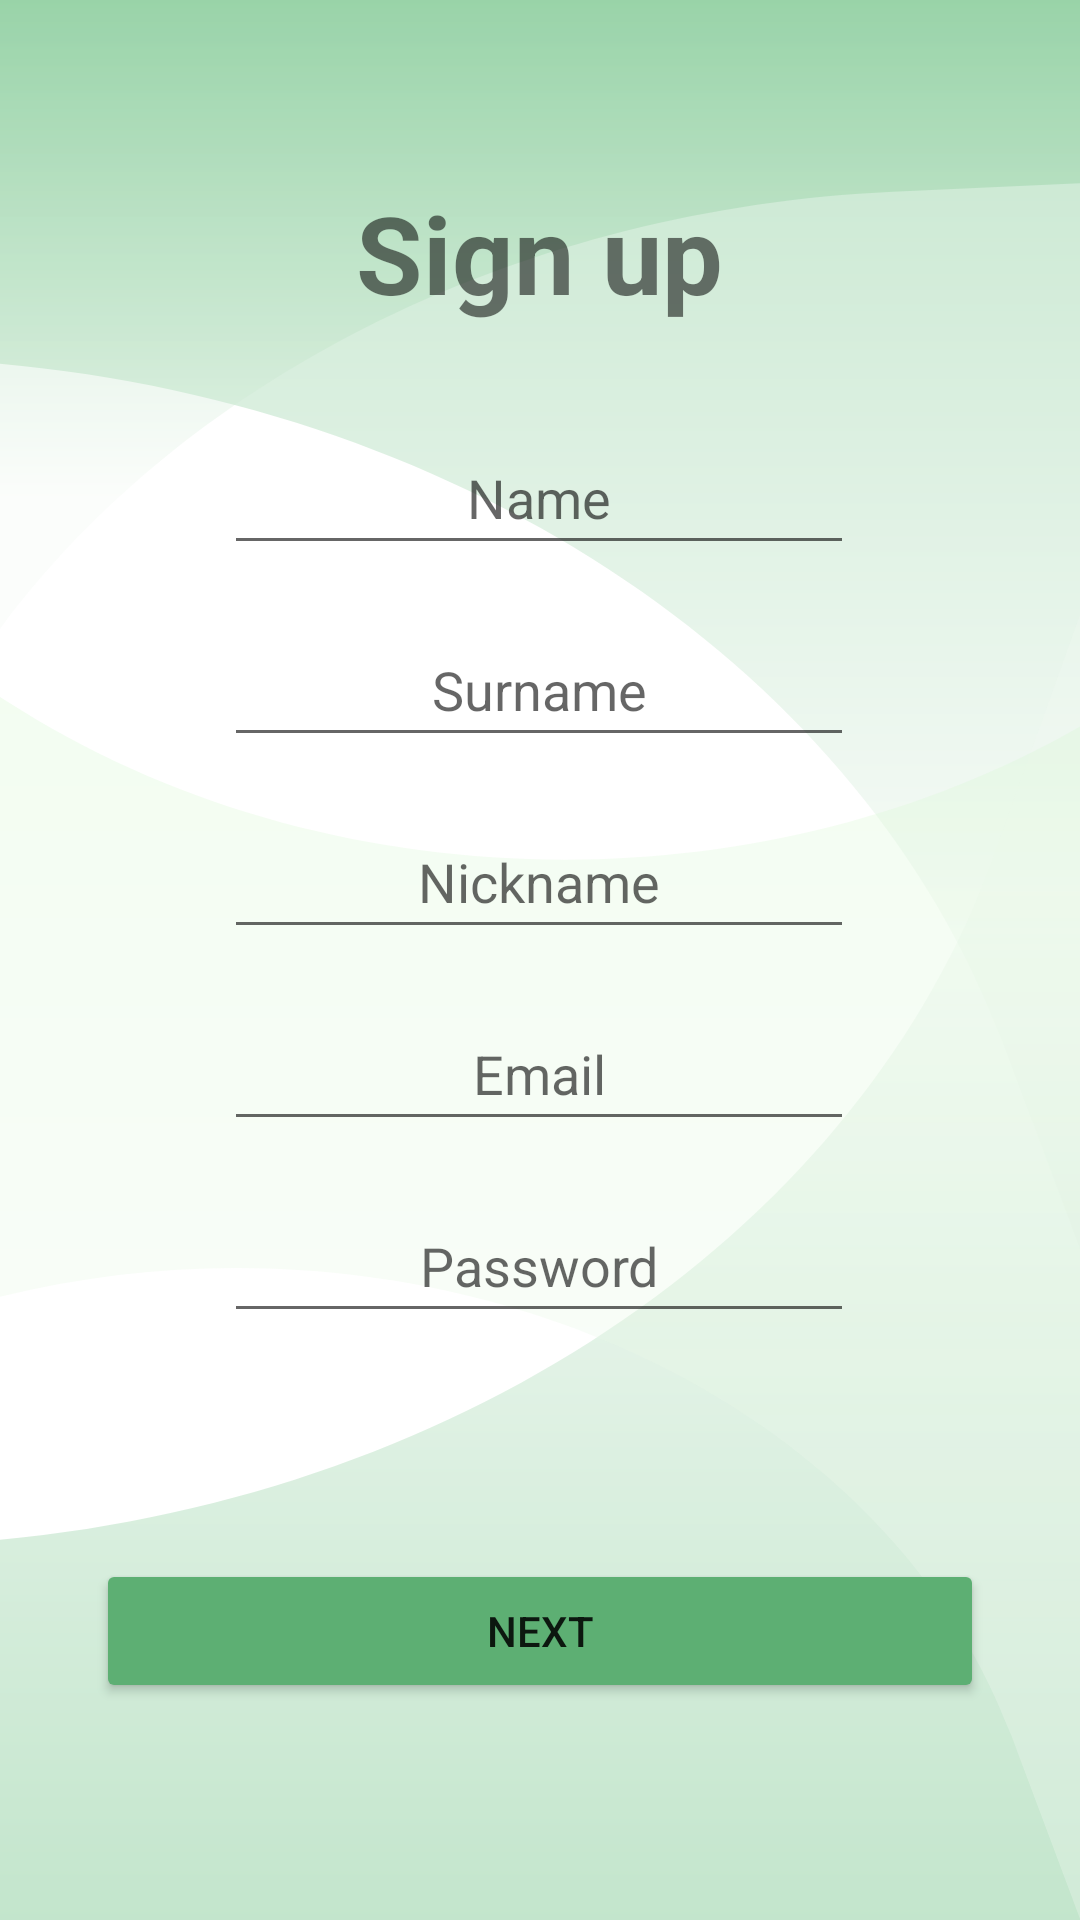

Layout XML and referenced resources for this Android screen:
<!-- AndroidManifest.xml: application theme Theme.PickApp -->
<!-- res/layout/activity_registration.xml -->
<?xml version="1.0" encoding="utf-8"?>
<androidx.constraintlayout.widget.ConstraintLayout xmlns:android="http://schemas.android.com/apk/res/android"
    xmlns:app="http://schemas.android.com/apk/res-auto"
    xmlns:tools="http://schemas.android.com/tools"
    android:layout_width="match_parent"
    android:layout_height="match_parent"
    android:background="@drawable/ic_background"
    tools:context=".ui.registrationActivity">

    <ScrollView
        android:layout_width="match_parent"
        android:layout_height="match_parent"
        android:fillViewport="true"
        app:layout_constraintBottom_toBottomOf="parent"
        app:layout_constraintEnd_toEndOf="parent"
        app:layout_constraintHorizontal_bias="0.0"
        app:layout_constraintStart_toStartOf="parent"
        app:layout_constraintTop_toTopOf="parent"
        app:layout_constraintVertical_bias="0.0">

        <androidx.constraintlayout.widget.ConstraintLayout
            android:layout_width="match_parent"
            android:layout_height="wrap_content">

            <androidx.constraintlayout.widget.ConstraintLayout
                android:id="@+id/constraintLayoutTopRegistration"
                android:layout_width="wrap_content"
                android:layout_height="wrap_content"
                android:layout_gravity="center"
                android:layout_marginStart="32dp"
                android:layout_marginLeft="32dp"
                android:layout_marginTop="60dp"
                android:layout_marginEnd="32dp"
                android:layout_marginRight="32dp"
                app:layout_constraintEnd_toEndOf="parent"
                app:layout_constraintHorizontal_bias="0.496"
                app:layout_constraintStart_toStartOf="parent"
                app:layout_constraintTop_toTopOf="parent">

                <TextView
                    android:id="@+id/textViewSingUp"
                    android:layout_width="match_parent"
                    android:layout_height="wrap_content"
                    android:gravity="center_horizontal"
                    android:text="@string/signUp"
                    android:textAlignment="center"
                    android:textSize="36sp"
                    android:textStyle="bold"
                    app:layout_constraintBaseline_toTopOf="parent"
                    app:layout_constraintEnd_toEndOf="parent"
                    app:layout_constraintStart_toStartOf="parent"
                    app:layout_constraintTop_toTopOf="parent" />

                <EditText
                    android:id="@+id/editTextNameAdd"
                    android:layout_width="wrap_content"
                    android:layout_height="wrap_content"
                    android:layout_marginTop="32dp"
                    android:ems="10"
                    android:gravity="center"
                    android:hint="@string/name"
                    android:importantForAutofill="no"
                    android:inputType="textPersonName"
                    android:minHeight="48dp"
                    app:layout_constraintEnd_toEndOf="parent"
                    app:layout_constraintStart_toStartOf="parent"
                    app:layout_constraintTop_toBottomOf="@+id/textViewSingUp"
                    tools:ignore="LabelFor" />

                <EditText
                    android:id="@+id/editTextSurnameAdd"
                    android:layout_width="wrap_content"
                    android:layout_height="wrap_content"
                    android:layout_marginTop="16dp"
                    android:ems="10"
                    android:gravity="center"
                    android:hint="@string/surname"
                    android:importantForAutofill="no"
                    android:inputType="textPersonName"
                    android:minHeight="48dp"
                    app:layout_constraintEnd_toEndOf="parent"
                    app:layout_constraintStart_toStartOf="parent"
                    app:layout_constraintTop_toBottomOf="@+id/editTextNameAdd"
                    tools:ignore="LabelFor" />

                <EditText
                    android:id="@+id/editTextNicknameAdd"
                    android:layout_width="wrap_content"
                    android:layout_height="wrap_content"
                    android:layout_marginTop="16dp"
                    android:ems="10"
                    android:gravity="center"
                    android:hint="@string/nickname"
                    android:importantForAutofill="no"
                    android:inputType="textEmailAddress"
                    android:minHeight="48dp"
                    app:layout_constraintEnd_toEndOf="parent"
                    app:layout_constraintStart_toStartOf="parent"
                    app:layout_constraintTop_toBottomOf="@+id/editTextSurnameAdd"
                    tools:ignore="LabelFor" />

                <EditText
                    android:id="@+id/editTextEmailAdd"
                    android:layout_width="wrap_content"
                    android:layout_height="wrap_content"
                    android:layout_marginTop="16dp"
                    android:ems="10"
                    android:gravity="center"
                    android:hint="@string/email"
                    android:importantForAutofill="no"
                    android:inputType="textEmailAddress"
                    android:minHeight="48dp"
                    app:layout_constraintEnd_toEndOf="parent"
                    app:layout_constraintStart_toStartOf="parent"
                    app:layout_constraintTop_toBottomOf="@+id/editTextNicknameAdd"
                    tools:ignore="LabelFor" />

                <EditText
                    android:id="@+id/editTextPasswordAdd"
                    android:layout_width="wrap_content"
                    android:layout_height="wrap_content"
                    android:layout_marginTop="16dp"
                    android:ems="10"
                    android:gravity="center"
                    android:hint="@string/password"
                    android:importantForAutofill="no"
                    android:inputType="textPassword"
                    android:minHeight="48dp"
                    app:layout_constraintEnd_toEndOf="parent"
                    app:layout_constraintStart_toStartOf="parent"
                    app:layout_constraintTop_toBottomOf="@+id/editTextEmailAdd"
                    tools:ignore="LabelFor" />

            </androidx.constraintlayout.widget.ConstraintLayout>

            <Button
                android:id="@+id/buttonSingUpNext"
                android:layout_width="match_parent"
                android:layout_height="wrap_content"
                android:layout_marginStart="32dp"
                android:layout_marginLeft="32dp"
                android:layout_marginEnd="32dp"
                android:layout_marginRight="32dp"
                android:gravity="center"
                android:text="@string/next"
                app:backgroundTint="@color/buttonColor"
                app:cornerRadius="30dp"
                app:layout_constraintBottom_toBottomOf="parent"
                app:layout_constraintEnd_toEndOf="parent"
                app:layout_constraintHorizontal_bias="0.498"
                app:layout_constraintStart_toStartOf="parent"
                app:layout_constraintTop_toBottomOf="@+id/constraintLayoutTopRegistration"
                app:layout_constraintVertical_bias="0.511" />
        </androidx.constraintlayout.widget.ConstraintLayout>
    </ScrollView>


</androidx.constraintlayout.widget.ConstraintLayout>
<!-- resources referenced by this layout -->
<resources>
  <color name="buttonColor">#5DAF73</color>
  <!-- drawable ic_background: vector/xml drawable (drawable, 2715 chars, omitted) -->
  <string name="email" translatable="false">Email</string>
  <string name="name">Name</string>
  <string name="next">Next</string>
  <string name="nickname">Nickname</string>
  <string name="password" translatable="false">Password</string>
  <string name="signUp">Sign up</string>
  <string name="surname">Surname</string>
  <style name="Theme.PickApp" parent="Theme.MaterialComponents.DayNight.NoActionBar">
          
          <item name="colorPrimary">@color/transparent</item> 
          <item name="colorPrimaryVariant">@color/white</item> 
          <item name="colorOnPrimary">@color/white</item> 
          
          <item name="colorSecondary">@color/mainGreen</item>
          <item name="colorSecondaryVariant">@color/teal_700</item>
          <item name="colorOnSecondary">@color/black</item>
          
          <item name="android:statusBarColor" tools:targetApi="l">?attr/colorPrimaryVariant</item>
          
          <item name="bottomNavigationStyle">@style/BottomNavigationViewStyle</item>
          
          <item name="android:windowLightStatusBar" tools:targetApi="m">true</item> 
      </style>
  <color name="transparent">#00000000</color>
  
      //bottomNavMenu colors
  <color name="white">#FFFFFFFF</color>
  <color name="mainGreen">#0D7700</color>
  <color name="teal_700">#FF018786</color>
  <color name="black">#FF000000</color>
  <style name="BottomNavigationViewStyle" parent="Widget.MaterialComponents.BottomNavigationView.Colored">
          <item name="android:background">@color/bottomNavigationMenuBackground</item>
          <item name="itemTextColor">@color/bottom_nav_item_color</item>
          <item name="itemIconTint">@color/bottom_nav_item_color</item>
      </style>
  <color name="bottomNavigationMenuBackground">#FFFFFF</color>
</resources>
